Photos from the image-classification dataset "marsortho-i2i" in the GitHub repository jejuchild/MarsLab. Its 2 classes are: HiRISE, Mastcam.

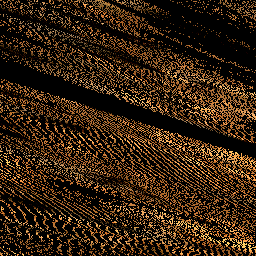
Label: Mastcam

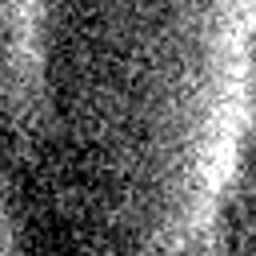
Label: HiRISE

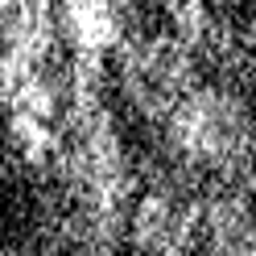
Label: HiRISE

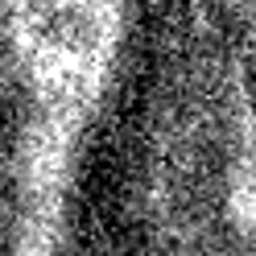
Label: HiRISE

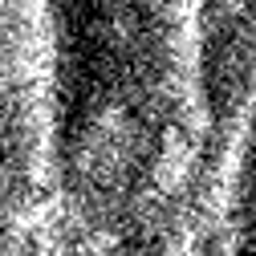
Label: HiRISE

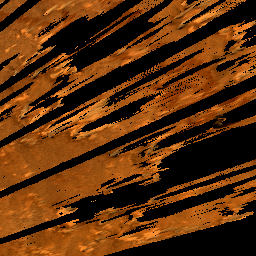
Label: Mastcam
